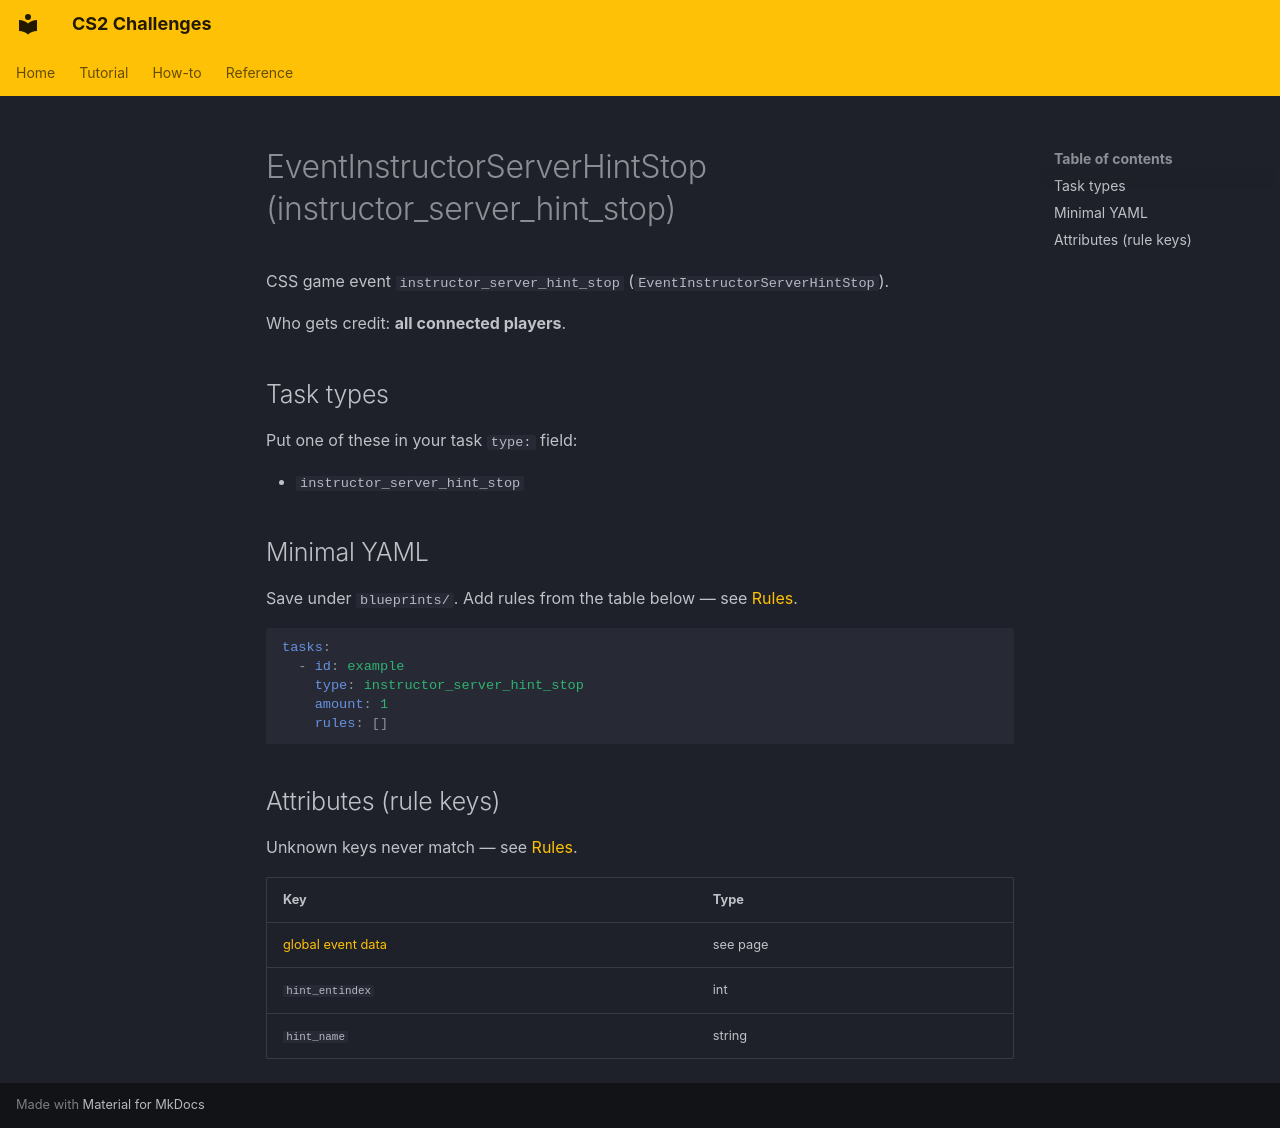

repository: Kandru/cs2-challenges · page: reference/events/EventInstructorServerHintStop/index.html · generator: mkdocs

# EventInstructorServerHintStop (instructor_server_hint_stop)

CSS game event `instructor_server_hint_stop` (`EventInstructorServerHintStop`).

Who gets credit: **all connected players**.

## Task types

Put one of these in your task `type:` field:

- `instructor_server_hint_stop`

## Minimal YAML

Save under `blueprints/`. Add rules from the table below — see [Rules](../rules.md).

```yaml
tasks:
  - id: example
    type: instructor_server_hint_stop
    amount: 1
    rules: []
```

## Attributes (rule keys)

Unknown keys never match — see [Rules](../rules.md).

| Key | Type |
|-----|------|
| [global event data](../../rules/GlobalEventData.md) | see page |
| `hint_entindex` | int |
| `hint_name` | string |
